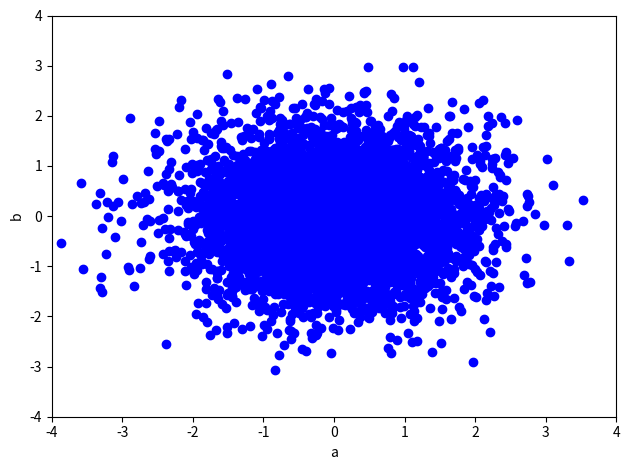
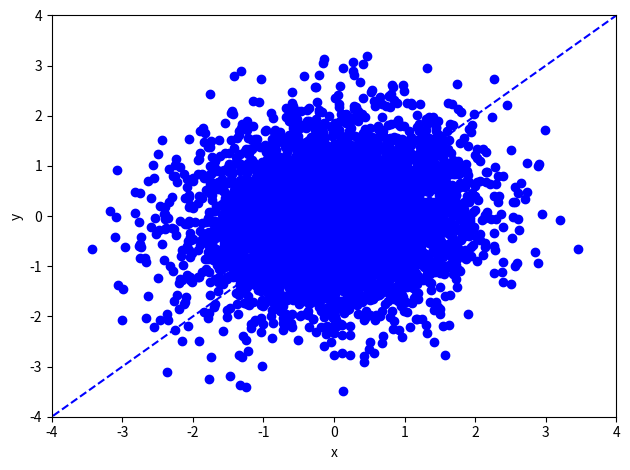

Here is the Python script that generated these plots, in order: (Note: this script raises an exception after producing the figures.)
#!/usr/bin/env python3
import numpy as np
import matplotlib.pyplot as plt


def rotate(data, degree):
    # data: M x 2
    theta = np.pi/180 * degree
    R = np.array([[np.cos(theta), -np.sin(theta)],
                  [np.sin(theta), np.cos(theta)]])  # rotation matrix
    return np.dot(data, R.T)


def leastSquares(X, Y):
    # In this function, X is always the input, Y is always the output
    # X: M x (d+1), Y: M x 1, where d=1 here
    # return weights w

    # TODO: YOUR CODE HERE
    # closed form solution by matrix-vector representations only

    return w


def model(X, w):
    # X: M x (d+1)
    # w: d+1
    # return y_hat: M x 1

    # TODO: YOUR CODE HERE

    return y_hat


def generate_data(M, var1, var2, degree):

    # data generate involves two steps:
    # Step I: generating 2-D data, where two axis are independent
    # M (scalar): The number of data samples
    # var1 (scalar): variance of a
    # var2 (scalar): variance of b

    mu = [0, 0]

    Cov = [[var1, 0],
           [0,  var2]]

    data = np.random.multivariate_normal(mu, Cov, M)
    # shape: M x 2

    plt.figure()
    plt.scatter(data[:, 0], data[:, 1], color="blue")
    plt.xlim(-4, 4)
    plt.ylim(-4, 4)
    plt.xlabel('a')
    plt.ylabel('b')
    plt.tight_layout()
    plt.savefig('data_ab_'+str(var2)+'.jpg')

    # Step II: rotate data by 45 degree counter-clockwise,
    # so that the two dimensions are in fact correlated

    data = rotate(data, degree)
    plt.tight_layout()
    plt.figure()
    # plot the data points
    plt.scatter(data[:, 0], data[:, 1], color="blue")
    plt.xlim(-4, 4)
    plt.ylim(-4, 4)
    plt.xlabel('x')
    plt.ylabel('y')

    # plot the line where data are mostly generated around
    X_new = np.linspace(-5, 5, 100, endpoint=True).reshape([100, 1])

    Y_new = np.tan(np.pi/180*degree)*X_new
    plt.plot(X_new, Y_new, color="blue", linestyle='dashed')
    plt.tight_layout()
    plt.savefig('data_xy_'+str(var2) + '_' + str(degree) + '.jpg')
    return data


###########################
# Main code starts here
###########################
# Settings
M = 5000
var1 = 1
var2 = 0.8
degree = 45

data = generate_data(M, var1, var2, degree)

##########
# Training the linear regression model predicting y from x (x2y)
Input = data[:, 0].reshape((-1, 1))  # M x d, where d=1
# M x (d+1) augmented feature
Input_aug = np.concatenate([Input, np.ones([M, 1])], axis=1)
Output = data[:, 1].reshape((-1, 1))  # M x 1


w_x2y = leastSquares(Input_aug, Output)  # (d+1) x 1, where d=1

print('Predicting y from x (x2y): weight=' +
      str(w_x2y[0, 0]), 'bias = ', str(w_x2y[1, 0]))

# # Training the linear regression model predicting x from y (y2x)

Input = data[:, 1].reshape((-1, 1))  # M x d, where d=1
# M x (d+1) augmented feature
Input_aug = np.concatenate([Input, np.ones([M, 1])], axis=1)
Output = data[:, 0].reshape((-1, 1))  # M x 1

w_y2x = leastSquares(Input_aug, Output)  # (d+1) x 1, where d=1
print('Predicting x from y (y2x): weight=' +
      str(w_y2x[0, 0]), 'bias = ', str(w_y2x[1, 0]))


# plot the data points
plt.figure()
X = data[:, 0].reshape((-1, 1))  # M x d, where d=1
Y = data[:, 1].reshape((-1, 1))  # M x d, where d=1

plt.scatter(X, Y, color="blue", marker='x')
plt.xlim(-4, 4)
plt.ylim(-4, 4)
plt.xlabel('x')
plt.ylabel('y')

# plot the line where data are mostly generated around
X_new = np.linspace(-4, 4, 100, endpoint=True).reshape([100, 1])

Y_new = np.tan(np.pi/180*degree)*X_new
plt.plot(X_new, Y_new, color="blue", linestyle='dashed')

# plot the prediction of y from x (x2y)
# M x d, where d=1
X_new = np.linspace(-4, 4, 100, endpoint=True).reshape([100, 1])
# M x (d+1) augmented feature
X_new_aug = np.concatenate([X_new, np.ones([X_new.shape[0], 1])], axis=1)
plt.plot(X_new, model(X_new_aug, w_x2y), color="red", label="x2y")

# plot the prediction of x from y (y2x)
# M x d, where d=1
Y_new = np.linspace(-4, 4, 100, endpoint=True).reshape([100, 1])
# M x (d+1) augmented feature
Y_new_aug = np.concatenate([X_new, np.ones([X_new.shape[0], 1])], axis=1)
plt.plot(model(Y_new_aug, w_y2x), Y_new, color="green", label="y2x")
plt.legend()
plt.tight_layout()
plt.savefig('Regression_model_' + str(var2) + '_' + str(degree) + '.jpg')